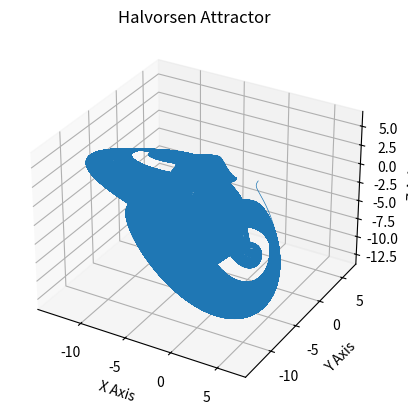

Python code for this plot:
import numpy as np
import matplotlib.pyplot as plt

def Halvorsen(xyz, a):
    x, y, z = xyz
    
    dx = -a*x - 4*y - 4*z - y**2
    # print(dx)
    dy = -a*y - 4*z - 4*x - z**2
    dz = -a*z - 4*x - 4*y - x**2
    return np.array([dx,dy,dz])
a = 1.89
dt = 0.01
steps = 250000

XYZ = np.empty((steps+1,3))
XYZ[0] = (1.,0.,0.)

for i in range(steps):
    XYZ[i+1] = XYZ[i] + Halvorsen(XYZ[i],a) * dt

ax = plt.figure().add_subplot(projection='3d')

# print(xyzs.T)

ax.plot(*XYZ.T, lw=0.5)
ax.set_xlabel("X Axis")
ax.set_ylabel("Y Axis")
ax.set_zlabel("Z Axis")
ax.set_title("Halvorsen Attractor")

plt.show()
